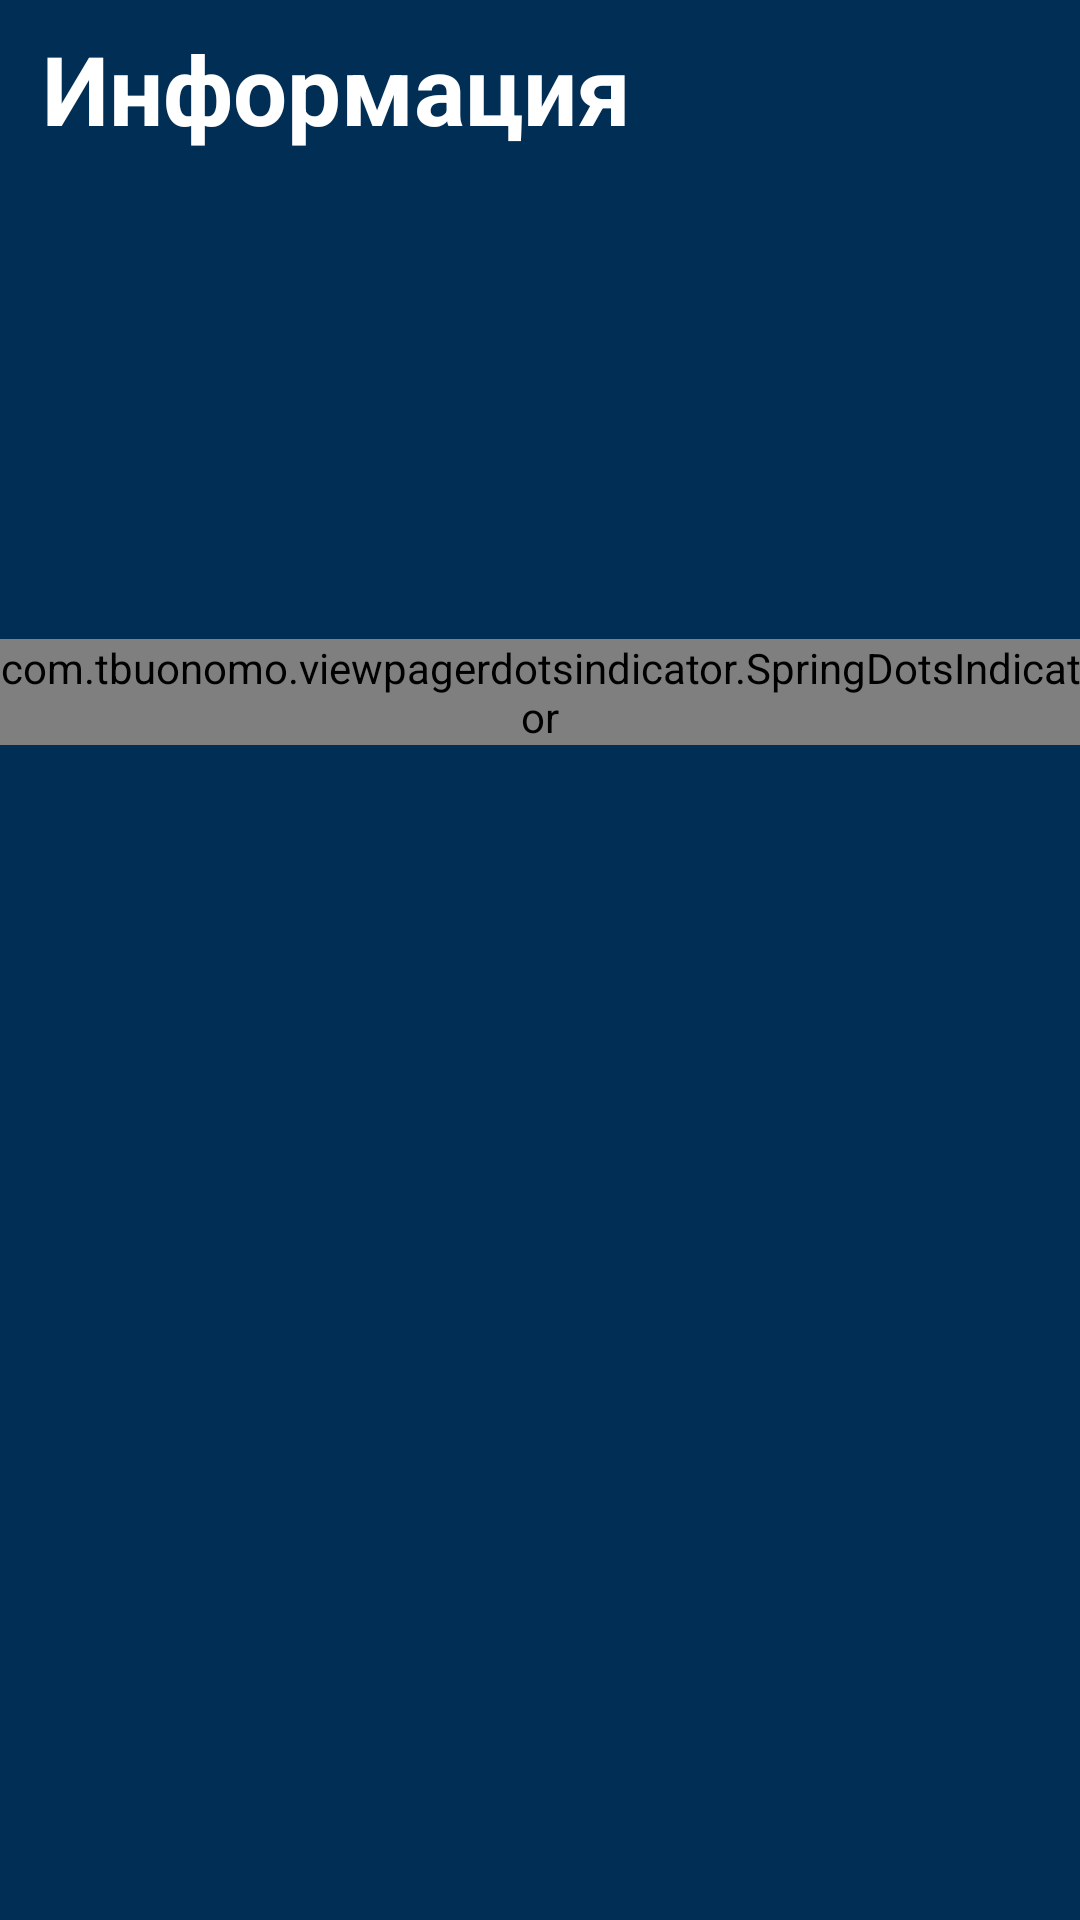

Android layout source for this screen:
<!-- AndroidManifest.xml: application theme AppTheme -->
<!-- res/layout/dashboard_news_layout_container.xml -->
<?xml version="1.0" encoding="utf-8"?>
<LinearLayout xmlns:android="http://schemas.android.com/apk/res/android"
    xmlns:app="http://schemas.android.com/apk/res-auto"
    xmlns:tools="http://schemas.android.com/tools"
    android:layout_width="match_parent"
    android:layout_height="230dp"
    android:layout_marginStart="@dimen/dp8"
    android:layout_marginTop="@dimen/dp16"
    android:layout_marginEnd="@dimen/dp8"
    android:layout_marginBottom="@dimen/dp0"
    android:orientation="vertical">

    <FrameLayout
        android:layout_width="match_parent"
        android:layout_height="wrap_content"
        android:layout_marginStart="14dp"
        android:layout_marginTop="@dimen/dp8"
        android:layout_marginEnd="16dp"
        android:layout_marginBottom="@dimen/dp8">

        <TextView
            android:id="@+id/dashboard_news_item_title"
            android:layout_width="wrap_content"
            android:layout_height="wrap_content"
            android:layout_gravity="start|center"
            android:text="Информация"
            android:textColor="@color/textColor"
            android:textSize="32sp"
            android:textStyle="bold"
            tools:ignore="HardcodedText"
            tools:text="@tools:sample/cities" />

        

        
        
        
        
        
        
        
        
        

        <ProgressBar
            android:id="@+id/dashboard_news_item_progress"
            style="?android:progressBarStyleSmall"
            android:layout_width="wrap_content"
            android:layout_height="wrap_content"
            android:layout_marginEnd="@dimen/dp4"
            android:visibility="invisible"
            android:layout_gravity="center|end" />

    </FrameLayout>

    <androidx.viewpager2.widget.ViewPager2
        android:id="@+id/dashboard_news_pager"
        android:layout_width="match_parent"
        android:layout_height="150dp" />

    <com.tbuonomo.viewpagerdotsindicator.SpringDotsIndicator
        android:id="@+id/dashboard_news_item_dots"
        android:layout_width="wrap_content"
        android:layout_height="wrap_content"
        android:layout_gravity="center_horizontal"
        android:layout_marginTop="@dimen/dp4"
        app:dotsColor="#FFFFFF"
        app:dotsSize="8dp"
        app:dotsStrokeWidth="1dp" />


</LinearLayout>
<!-- resources referenced by this layout -->
<resources>
  <color name="textColor">#FFFFFF</color>
  <dimen name="dp0">0dp</dimen>
  <dimen name="dp16">16dp</dimen>
  <dimen name="dp4">4dp</dimen>
  <dimen name="dp8">8dp</dimen>
  <style name="AppTheme" parent="Theme.MaterialComponents.Light.NoActionBar">
          
          <item name="colorPrimary">@color/colorPrimaryDark</item>
          <item name="colorPrimaryDark">@color/colorPrimaryDark</item>
          <item name="colorAccent">@color/colorAccent</item>
          <item name="android:windowBackground">@color/colorPrimaryDark</item>
          <item name="md_corner_radius">16dp</item>
      </style>
  <color name="colorPrimaryDark">#002E55</color>
  <color name="colorAccent">#F4511E</color>
</resources>
